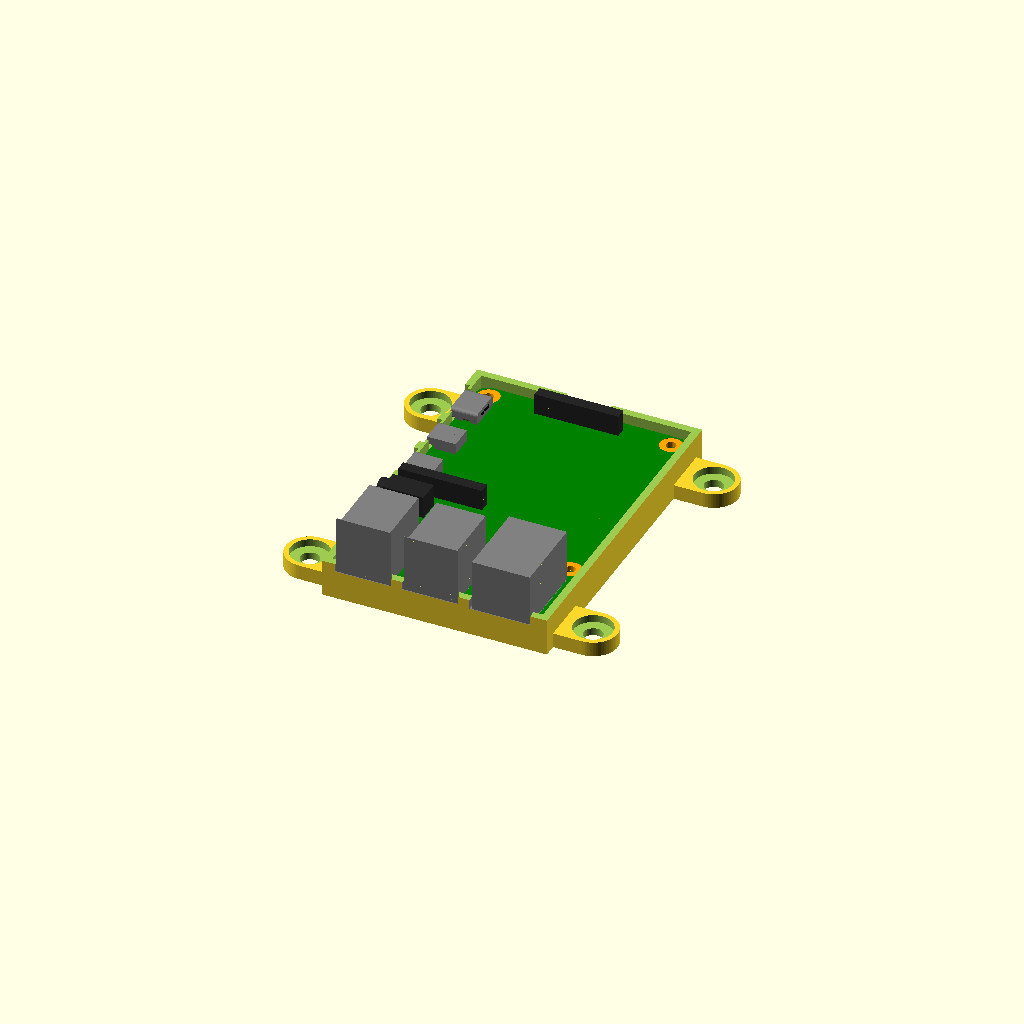
Cell 1 — every parameter at its default value.
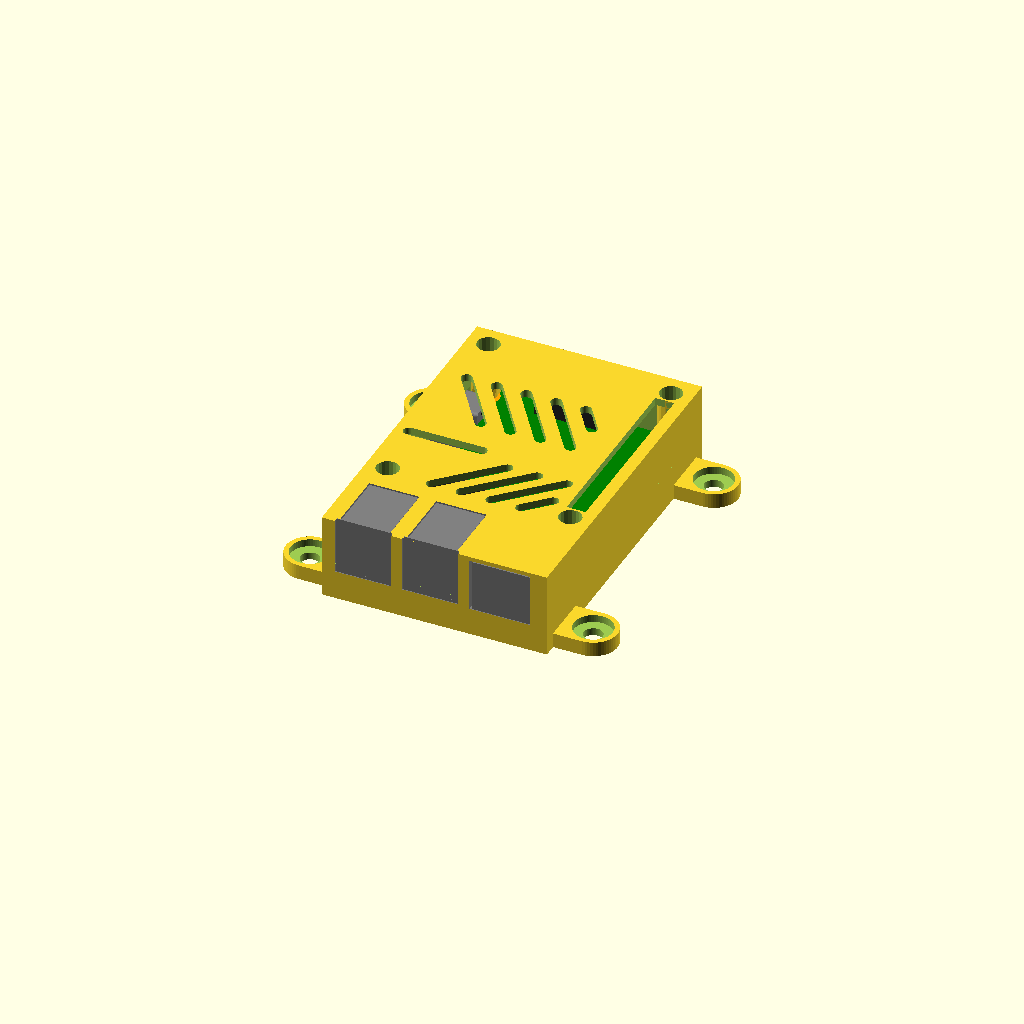
Cell 2 — part set to "both", the other parameters unchanged.
All cells are drawn from one camera (rotation 55°, 0°, 25°, orthographic, colour scheme Cornfield), so only the parameter changes between them.
The OpenSCAD source (rpi4_case/rpi4-case.scad):
/*
 * Raspberry Pi4 case
 *
 * Author: Leonard Broman
 */

/* [Main] */

// Which part to render
part = "base"; // [ lid: Lid, base: Base, both: Box ]

// Make slot for the camera cable
camera_slot = "true"; // [ true: Yes, false: No ]

// Make slot for the video cable
video_slot = "false"; // [ true: Yes, false: No ]

// Make slot for the gpio_connector (not implemented)
gpio_slot = "true"; // [ true: Yes, false: No ]

// Prusa i3 Mk3 mount
mk3_mount = "false"; // [ true: Yes, false: No ]

// 3018 Woodpecker CNC mount
woodpecker_mount = "horizontal"; // [ none: No, vertical: Vertical, horizontal: Horizontal ]

// Show RPi 4 board
show_board = "false"; // [ true: Yes, false: No ]

/* [Hidden] */

_show_board = show_board == "true" ? true : false;

board = [85, 56 , 1.3 ];  //dimension of rasp pi
t     = 1.40;             //Thickness of rasp pi board
p     = 3;              //Thickness of plastic case

_t_wall    = 2;              // Thickness of outer walls
_t_b  = 2;              // Thickness of top and bottom
_rpi_w = 56;
_rpi_l = 85;
_rpi_padding = 0.2;
_rpi_t = 1.4;
_rpi_hole_l_offset = 58;

_inner_h = 12.8; // Just guessing here

_h_rpi_offset = 4 + _t_b;

// This cannot be fiddle with too much as it will break the stereo jack hole
_split_offset = 10;

_hole_offset = 3.5;

_outer_l = _t_wall*2 + _rpi_padding*2 + _rpi_l;
_outer_w = _t_wall*2 + _rpi_padding*2 + _rpi_w;
_outer_h = _t_b*2+_inner_h+_h_rpi_offset;

_usbc_offset = _rpi_l-3.5-7.7;
_mhdmi_1_offset = _usbc_offset - 14.8;
_mhdmi_2_offset = _mhdmi_1_offset - 13.5;
_camera_offset = _mhdmi_2_offset - 7;
_audio_offset = _camera_offset-7.5;

cnc_mount_hole_y_offset = 76;
cnc_mount_hole_r = 5/2;


if ($preview) {
    translate([_t_wall+_rpi_padding,_t_wall+_rpi_padding,_h_rpi_offset]) rpi();
}

$fn=20;

//base();
//lid();
//box();

show();

module show() {
    if (part == "lid") {
        rotate([0,180,0]) translate([1,0,-_outer_h]) lid();
    } else if (part == "base") {
        base();
    } else {
        lid();
        base();
    }
}

module rpi() {
    difference() {
        union() {
            _cr = 3;
            color("green")
            hull()
            for(x = [_cr,_rpi_w-_cr])
                for(y = [_cr,_rpi_l-_cr])
                    translate([x,y,0]) cylinder(r=_cr,h=_rpi_t);
            //cube([_rpi_w,_rpi_l,_rpi_t]);


            // SD card
            _sd_width = 11;
            _sd_depth = 3;
            translate([_rpi_w/2-_sd_width/2,_rpi_l-_t_wall,-_rpi_t-1])
                cube([_sd_width,_sd_depth+_rpi_padding+_t_wall,1]);

            // USB 1
            //usb1  =  [[70   ,21.4 ,0] ,[17.4 ,15.3  , 17.4] ,[0,   -2,    0] , [0,   4, 10  ]];
            translate([9,-2,_rpi_t]) {
                usb(padding=0);
            }


            // USB 2
            //usb2  =  [[70   ,39   ,0] ,[17.4 ,15.3  , 17.4] ,[0,   -2,    0] , [0,   4, 10  ]];
            translate([27,-2,_rpi_t]) {
                usb(padding=0);
            }


            // Ethernet
            translate([45.75,-2,_rpi_t])
                ether(padding=0);

            // Audio
            translate([0,_audio_offset,_rpi_t])
                audio(padding=0);

            // HDMI
            //translate([0,45.75,_rpi_t])
              //  hdmi();

             // Micro HDMI
            translate([0,_mhdmi_2_offset,_rpi_t])
                mhdmi();
            
            // Micro HDMI
            translate([0,_mhdmi_1_offset,_rpi_t])
                mhdmi();
            
            // USB C
            translate([-1,_usbc_offset,_rpi_t])
                usbc();


            // Camera
            translate([0,_camera_offset-2.95/2,_rpi_t])
                color("#262626") cube([22.5,2.95,5.7]);

            // Video
            translate([_rpi_w/2-22.5/2,79.55,_rpi_t])
                color("#262626") cube([22.5,2.95,5.7]);

       }


        // holes
       /*
        translate([_hole_offset,_rpi_l-_hole_offset,-1]) cylinder(r=2.75/2,h=_rpi_t+2);
        translate([_rpi_w-_hole_offset,_rpi_l-_hole_offset,-1]) cylinder(r=2.75/2,h=_rpi_t+2);
        translate([_hole_offset,_rpi_l-3.5-_rpi_hole_l_offset,-1]) cylinder(r=2.75/2,h=_rpi_t+2);
        translate([_rpi_w-_hole_offset,_rpi_l-_hole_offset-_rpi_hole_l_offset,-1]) cylinder(r=2.75/2,h=_rpi_t+2);
       */
        for (x = [_hole_offset,_rpi_w-_hole_offset])
            for (y= [_rpi_l-_hole_offset,_rpi_l-_hole_offset-_rpi_hole_l_offset]) {
                translate([x,y,-1]) color("orange") cylinder(r=2.7/2,h=_rpi_t+2);
                translate([x,y,_rpi_t-0.1]) color("orange") cylinder(r=3,h=1);
            }
       
    }
}

module usb(padding=0.2,extends=0.2) {
    _extra_width = (14.7-13.14);
    _w = 13.14+2*padding;
    _f_w = 14.7+2*padding;
    color("gray")
    translate([-_w/2,0,0]) {
        cube([_w,17.4+2*padding,15.3+padding]);
        translate([-(_f_w-_w)/2,-extends+0.2,-_extra_width/2]) cube([_f_w,extends,15.3+padding+_extra_width]);
    }
}

module ether(padding=0.2,extends=0) {
    _w =  15.51+2*padding;
    translate([-_w/2,-extends,0])
    color("gray") cube([_w,21.45+extends,13.9+padding]);
}

module audio(padding=0.4,extends=0,hole=true) {
    $fn=20;
    difference() {
        color("#262626") union() {
            translate([0,0,3]) rotate([0,-90,0]) cylinder(r=3+padding,h=2+extends);
            translate([0,-3,0]) cube([11,6,6]);
        }
        if (hole) {
            translate([5,0,3]) rotate([0,-90,0]) cylinder(r=1.5,h=11);
        }
    }
}

module hdmi() {
    difference() {
        union() {
            translate([1,0,0]) cube([10.7,14.5,6.4]);
            hull() {
                translate([-1,0,2]) cube([10.7,14.5,4.4]);
                translate([-1,1,1]) cube([10.7,12.5,5.4]);
            }
        }
        hull() {
            translate([-2,0.5,2.3]) cube([10.7,13.5,3.6]);
            translate([-2,1.6,1.5]) cube([10.7,11.7,2]);
        }
    }
}

module hdmi_hole(padding=0.6,extends=5,outer_padding=2) {
    union() {
        translate([-1-0.1,-padding,-padding])
            cube([10.7+0.1,14.5+padding*2,6.4+padding*2]);

        translate([-1-extends,-outer_padding,-outer_padding])
            cube([extends,14.5+outer_padding*2,6.4+outer_padding*2]);
    }
}

module mhdmi_hole(padding=0.6,extends=5,outer_padding=2) {
    _w = 6.5;
    _h = 3;
    union() {
        translate([-1-0.1,-_w/2-padding,-padding])
            cube([10.7+0.1,_w+padding*2,_h+padding*2]);

        translate([-1-extends,-_w/2-outer_padding,-outer_padding])
            cube([extends,_w+outer_padding*2,_h+outer_padding*2]);
    }
}

module mhdmi() {
    _w = 6.5;
    translate([0,-_w/2,0])
    difference() {
        color("gray") union() {
            translate([1,0,0]) cube([5.7,_w,3]);
            hull() {
                translate([-1,0,1]) cube([5.7,_w,2]);
                translate([-1,1,0.5]) cube([5.7,_w-2,2]);
            }
        }
        hull() {
            translate([-1.1,0.2,1.2]) cube([5.7,_w-0.4,1.6]);
            translate([-1.1,1.2,0.7]) cube([5.7,_w-2.4,2]);
        }
    }
}

module usbc() {
    _cr=0.8;
    _t=3;
    _w=9;
    _d=7.2;
    //hull()
    //for(x=[_cr,
    translate([0,-_w/2,0]) {
        difference() {
            color("gray") union() {
                hull()
                for(y = [_cr,_w-_cr])
                    for(z = [_cr,_t-_cr])
                        translate([0,y,z]) rotate([0,90,0]) cylinder(r=_cr,h=_d);
                translate([_d-2,0,0]) cube([2,_w,_t/2]);
                translate([_d-6,0,0]) cube([2,_w,_t/2]);
            }
            hull()
            for(y = [_cr,_w-_cr])
                for(z = [_cr,_t-_cr])
                    translate([-1,y,z]) rotate([0,90,0]) cylinder(r=_cr-0.2,h=_d);
        }
        color("black") translate([1,-(_w-4)/2+_w/2,-1/2+_t/2]) cube([_d-1,_w-4,1]);
    }
}


module usbc_hole(padding=0.6,extends=5,outer_padding=2) {
    _w = 9;
    _h = 3;
    union() {
        translate([-1-0.1,-_w/2-padding,-padding])
            cube([5.7+0.1,_w+padding*2,3+padding*2]);

        translate([-1-extends,-_w/2-outer_padding,-outer_padding])
            cube([extends,_w+outer_padding*2,3+outer_padding*2]);
    }
}


module musb_hole(padding=0.6,extends=5,outer_padding=2) {
    union() {
        translate([-1-0.1,-padding,-padding])
            cube([5.7+0.1,7.5+padding*2,3+padding*2]);

        translate([-1-extends,-outer_padding,-outer_padding])
            cube([extends,7.5+outer_padding*2,3+outer_padding*2]);
    }
}


module box() {
    
    _sd_width = 12;
    _sd_depth = 3;
    _sd_inset = 4;

    difference() {

        union() {
            cube([_outer_w,_outer_l,_outer_h]);
            if (woodpecker_mount == "horizontal") {
                translate([-(cnc_mount_hole_y_offset-_outer_w)/2,10,0]) {
                    difference() {
                        union() {
                             hull() {
                                translate([0,0,0]) cylinder(r=cnc_mount_hole_r+4,h=4);
                                translate([cnc_mount_hole_y_offset,0,0]) cylinder(r=cnc_mount_hole_r+4,h=4);
                            }
                            hull() {
                                translate([0,_outer_l-20,0]) cylinder(r=cnc_mount_hole_r+4,h=4);
                                translate([cnc_mount_hole_y_offset,_outer_l-20,0]) cylinder(r=cnc_mount_hole_r+4,h=4);
                            }
                        }
                        translate([0,0,-1]) squarey(x=cnc_mount_hole_y_offset,y=_outer_l-20) cylinder(r=cnc_mount_hole_r,h=6);
                        translate([0,0,2]) squarey(x=cnc_mount_hole_y_offset,y=_outer_l-20) cylinder(r=5.2,h=6);
                    }
                }
             
            }
            
            if (woodpecker_mount == "vertical") {
                translate([-(cnc_mount_hole_y_offset-_outer_w)/2,-(cnc_mount_hole_y_offset-_outer_l)/2,0]) {
                    difference() {
                        union() {
                             hull() {
                                translate([0,0,0]) cylinder(r=cnc_mount_hole_r+4,h=4);
                                translate([cnc_mount_hole_y_offset,0,0]) cylinder(r=cnc_mount_hole_r+4,h=4);
                            }
                            hull() {
                                translate([0,cnc_mount_hole_y_offset,0]) cylinder(r=cnc_mount_hole_r+4,h=4);
                                translate([cnc_mount_hole_y_offset,cnc_mount_hole_y_offset,0]) cylinder(r=cnc_mount_hole_r+4,h=4);
                            }
                        }
                        translate([0,0,-1]) squarey(x=cnc_mount_hole_y_offset,y=cnc_mount_hole_y_offset) cylinder(r=cnc_mount_hole_r,h=6);
                        translate([0,0,2]) squarey(x=cnc_mount_hole_y_offset,y=cnc_mount_hole_y_offset) cylinder(r=5.2,h=6);
                    }
                }
             
            }
        }

        difference() {
            translate([_t_wall,_t_wall,_t_b])
                cube([_rpi_padding*2+_rpi_w,_rpi_padding*2+_rpi_l,_outer_h-2*_t_b]);

            translate([-1,_t_wall,_outer_h-_t_b])
            rotate([0,90,0])
            linear_extrude(height=_outer_w+2)
                polygon([[-0.1,-0.1],[-0.1,(_outer_h-_split_offset-_t_b)*0.8],[_outer_h-_split_offset-_t_b,-0.1]]);
            
            translate([_t_wall+(27-9)-3/2,_t_wall-1,_outer_h-_t_b-2]) cube([3,21,3]);

        }
        $fn=60;
        
        if (!$preview) {
            translate([_t_wall*2,_t_wall*2,_t_b-0.2]) linear_extrude(height=1) text("rpi4",size=8,$fn=20);
            translate([_t_wall*2+40,_t_wall*2+_rpi_l-17,_outer_h-_t_b+0.4]) rotate([0,180,0]) linear_extrude(height=1) text("rpi4",size=8,$fn=20);
        }


        _hole_padding=0.2;

        // SD card slot
        // We assume the slot is "almost" centered
        translate([_t_wall + _rpi_padding + _rpi_w/2 - _sd_width/2, _outer_l-_t_wall-_rpi_padding-_sd_inset,-1])
            cube([_sd_width,_sd_depth+_rpi_padding+_t_wall+_sd_inset+1,_h_rpi_offset+1]);

        translate([_t_wall+_rpi_padding,_t_wall+_rpi_padding,_h_rpi_offset+_rpi_t]) {

            // USB 1 _w = 13.14
            translate([9-_hole_padding/2,-2,1.2]) {
                usb(padding=_hole_padding,extends=_t_wall);
            }

            // USB 2
            translate([27-_hole_padding/2,-2,1.2]) {
                usb(padding=_hole_padding,extends=_t_wall);
            }

            // Ether
            _ether_padding = _hole_padding + 0.2;
            translate([45.75-_ether_padding/2,-2,0])
                ether(padding=_ether_padding,extends=_t_wall);

            // Audio
            translate([0,31,0])
                audio(padding=0.5,extends=2,hole=false);

            // HDMI 1
            translate([0.1,_mhdmi_1_offset,0])
                mhdmi_hole(extends=_t_wall*2);
            
            // HDMI 2
            translate([0.1,_mhdmi_2_offset,0])
                mhdmi_hole(extends=_t_wall*2);

            // USB_C
            translate([0.1,_usbc_offset,0])
                usbc_hole();

        }

        // Camera
        if (camera_slot == "true") {
            translate([_t_wall+_rpi_padding,_t_wall+_rpi_padding+_camera_offset,_t_b+_inner_h])
                rounded_slot(22.5,2.95,20);
        }

        if (video_slot == "true") {
            // Video
            translate([_t_wall+_rpi_padding+_rpi_w/2-22.5/2,_t_wall+_rpi_padding+79.55,,_t_b+_inner_h])
                rounded_slot(22.5,2.95,20);
        }

        if (gpio_slot == "true") {
            translate([_t_wall+_rpi_padding+49.9,_t_wall+_rpi_padding+27,5]) cube([5.1,51,20]);
        }

        // Cooling
        translate([_t_wall+_rpi_padding+16,_t_wall+_rpi_padding+20,_t_b+_inner_h]) {
            translate([0,0,0]) rotate([0,0,45]) rounded_slot(22.5,2.95,20);
            translate([8,0,0]) rotate([0,0,45]) rounded_slot(22.5,2.95,20);
            translate([16,0,0]) rotate([0,0,45]) rounded_slot(22.5,2.95,20);
            if (gpio_slot == "true") {
               translate([24,0,0]) rotate([0,0,45]) rounded_slot(22.5/2,2.95,20);
            } else {
               translate([24,0,0]) rotate([0,0,45]) rounded_slot(22.5,2.95,20);
            }

        }

        translate([_t_wall+_rpi_padding+18,_t_wall+_rpi_padding+50,_t_b+_inner_h]) {
            translate([0,0,0]) rotate([0,0,125]) rounded_slot(22.5,2.95,20);
            translate([8,0,0]) rotate([0,0,125]) rounded_slot(22.5,2.95,20);
            translate([16,0,0]) rotate([0,0,125]) rounded_slot(22.5,2.95,20);
            translate([24,0,0]) rotate([0,0,125]) rounded_slot(22.5,2.95,20);
            if (gpio_slot == "true") {
                translate([32,0,0]) rotate([0,0,125]) translate([22.5/2,0,0]) rounded_slot(22.5/2,2.95,20);
            } else {
                translate([32,0,0]) rotate([0,0,125]) rounded_slot(22.5,2.95,20);
            }
        }

    }
    
    // SD card slot support
    // We assume the slot is "almost" centered
    
    translate([_t_wall + _rpi_padding + _rpi_w/2 - _sd_width/2, _outer_l-_t_wall-_rpi_padding-11-_sd_inset,0])
        cube([_sd_width,11,_h_rpi_offset-2]);



}

module rounded_slot(l,t,h) {
    translate([t/2,t/2,0])
    hull() {
        cylinder(r=t/2,h=h);
        translate([l-t,0,0]) cylinder(r=t/2,h=h);
    }
}


module lid_cut() {
    difference() {
        box();
        translate([-_rpi_w,-_rpi_l,_split_offset-200])
            cube([_rpi_w*3,_rpi_l*3,200]);
    }
}

module lid() {




    _standoff_r=3.5;
    // Screw standoffs
    _height_start = _h_rpi_offset+_rpi_t+0.5;
    _height = _outer_h - _height_start;
    _hole_inset_r=3;

    difference() {
        union() {
            lid_cut();

            // Flap out for the SD card
            _sd_width = 11;
            _sd_depth = 3;
            translate([_t_wall + _rpi_padding + _rpi_w/2 - _sd_width/2, _t_wall+_rpi_padding*2 + _rpi_l,_h_rpi_offset])
                cube([_sd_width,_t_wall,_h_rpi_offset+1]);

            // Standoffs
            translate([0,0,_h_rpi_offset+_rpi_t+0.5]) {
                translate([_t_wall+_rpi_padding+_hole_offset,_t_wall+_rpi_padding+_rpi_l-_hole_offset,0])
                {
                    hull() {
                        translate([-0.1,-0.1,0]) cylinder(r=_standoff_r-1.2,h=_height);
                        translate([0,0,_height-4]) cylinder(r=_standoff_r,h=3);
                        translate([-_standoff_r,_hole_offset+_rpi_padding-1,0]) cube([_standoff_r*2-1.4,1,_height]);
                        translate([-_hole_offset-_rpi_padding,-_standoff_r+1.4,0]) cube([1,_standoff_r*2-1.4,_height]);
                        translate([-_rpi_padding-_hole_offset,0,0])  cube([_rpi_padding+_hole_offset,_rpi_padding+_hole_offset,_height]);
                    }
                }


                translate([_t_wall+_rpi_padding+_rpi_w-_hole_offset,_t_wall+_rpi_padding+_rpi_l-_hole_offset,0])
                {
                    hull() {
                        cylinder(r=_standoff_r,h=_height);
                        translate([-_standoff_r,_hole_offset+_rpi_padding-1,0]) cube([_standoff_r*2,1,_height]);
                        translate([_hole_offset+_rpi_padding-1,-_standoff_r,0]) cube([1,_standoff_r*2,_height]);
                        translate([0,0,0])  cube([_rpi_padding+_hole_offset,_rpi_padding+_hole_offset,_height]);
                    }
                }

                translate([_t_wall+_rpi_padding+_hole_offset,_t_wall+_rpi_padding+_rpi_l-_hole_offset-_rpi_hole_l_offset,0])
                {
                    hull() {
                        cylinder(r=_standoff_r,h=_height);
                        translate([-_hole_offset-_rpi_padding,-_standoff_r,0]) cube([1,_standoff_r*2,_height]);
                    }
                }

                translate([_t_wall+_rpi_padding+_rpi_w-_hole_offset,_t_wall+_rpi_padding+_rpi_l-_hole_offset-_rpi_hole_l_offset,0])
                {
                    hull() {
                        cylinder(r=_standoff_r,h=_height);
                        translate([_hole_offset+_rpi_padding-1,-_standoff_r,0]) cube([1,_standoff_r*2,_height]);
                    }
                }
            }
        }

        // Screw holes

        _standoff_hole_r=1.6;
        _standoff_screw_head_depth = 5;
        translate([_t_wall+_rpi_padding,_t_wall+_rpi_padding,0]) {
            translate([_hole_offset,_rpi_l-_hole_offset,0])
            {
               translate([0,0,-1]) cylinder(r=_standoff_hole_r,h=_height*2);
               translate([0,0,_outer_h-_standoff_screw_head_depth]) cylinder_top_cut(r=_hole_inset_r,inner_r=_standoff_hole_r,h=_standoff_screw_head_depth+1,up=false,down=true);
            }

            translate([_rpi_w-_hole_offset,_rpi_l-_hole_offset,0])
            {
               translate([0,0,-1]) cylinder(r=_standoff_hole_r,h=_height*2);
                translate([0,0,_outer_h-_standoff_screw_head_depth]) cylinder_top_cut(r=_hole_inset_r,inner_r=_standoff_hole_r,h=_standoff_screw_head_depth+1,up=false,down=true);
            }

            translate([_hole_offset,_rpi_l-_hole_offset-_rpi_hole_l_offset,0])
            {
               translate([0,0,-1]) cylinder(r=_standoff_hole_r,h=_height*2);
               translate([0,0,_outer_h-_standoff_screw_head_depth]) cylinder_top_cut(r=_hole_inset_r,inner_r=_standoff_hole_r,h=_standoff_screw_head_depth+1,up=false,down=true);
            }

            translate([_rpi_w-_hole_offset,_rpi_l-_hole_offset-_rpi_hole_l_offset,0])
            {
                translate([0,0,-1]) cylinder(r=_standoff_hole_r,h=_height*2);
                translate([0,0,_outer_h-_standoff_screw_head_depth]) cylinder_top_cut(r=_hole_inset_r,inner_r=_standoff_hole_r,h=_standoff_screw_head_depth+1,up=false,down=true);
            }
        }


    }

}

module base_cut() {
    difference() {
        box();
        translate([-1,-1,_split_offset])
            cube([_rpi_w*2,_rpi_l*2,(_inner_h+_h_rpi_offset)*2]);
    }
}

module base() {

    difference() {

        union() {

            base_cut();

            _standoff_r=3.5;
            _standoff_hole_r=1.4;


            // Screw standoffs
            translate([_t_wall+_rpi_padding+_hole_offset,_t_wall+_rpi_padding+_rpi_l-_hole_offset,0])
            {
                difference() {
                    hull() {
                        cylinder(r=_standoff_r,h=_h_rpi_offset);
                        translate([-_standoff_r,_hole_offset+_rpi_padding-1,0]) cube([_standoff_r*2,1,_h_rpi_offset]);
                        translate([-_hole_offset-_rpi_padding,-_standoff_r,0]) cube([1,_standoff_r*2,_h_rpi_offset]);
                        translate([-_rpi_padding-_hole_offset,0,0])  cube([_rpi_padding+_hole_offset,_rpi_padding+_hole_offset,_h_rpi_offset]);
                    }
                    translate([0,0,_t_b]) cylinder(r=_standoff_hole_r,h=_h_rpi_offset);
                }
            }


            translate([_t_wall+_rpi_padding+_rpi_w-_hole_offset,_t_wall+_rpi_padding+_rpi_l-_hole_offset,0])
            {
                difference() {
                    hull() {
                        cylinder(r=_standoff_r,h=_h_rpi_offset);
                        translate([-_standoff_r,_hole_offset+_rpi_padding-1,0]) cube([_standoff_r*2,1,_h_rpi_offset]);
                        translate([_hole_offset+_rpi_padding,-_standoff_r,0]) cube([1,_standoff_r*2,_h_rpi_offset]);
                        translate([0,0,0])  cube([_rpi_padding+_hole_offset,_rpi_padding+_hole_offset,_h_rpi_offset]);
                    }
                    translate([0,0,_t_b]) cylinder(r=_standoff_hole_r,h=_h_rpi_offset);
                }
            }

            translate([_t_wall+_rpi_padding+_hole_offset,_t_wall+_rpi_padding+_rpi_l-_hole_offset-_rpi_hole_l_offset,0])
            {
                difference() {
                    hull() {
                        cylinder(r=_standoff_r,h=_h_rpi_offset);
                        translate([-_hole_offset-_rpi_padding,-_standoff_r,0]) cube([1,_standoff_r*2,_h_rpi_offset]);
                    }
                    translate([0,0,_t_b]) cylinder(r=_standoff_hole_r,h=_h_rpi_offset);
                }
            }

            translate([_t_wall+_rpi_padding+_rpi_w-_hole_offset,_t_wall+_rpi_padding+_rpi_l-_hole_offset-_rpi_hole_l_offset,0])
            {
                difference() {
                    hull() {
                        cylinder(r=_standoff_r,h=_h_rpi_offset);
                        translate([_hole_offset+_rpi_padding,-_standoff_r,0]) cube([1,_standoff_r*2,_h_rpi_offset]);
                    }
                    translate([0,0,_t_b]) cylinder(r=_standoff_hole_r,h=_h_rpi_offset);
                }
            }
        }

        // Cut out for the SD card
        _sd_width = 12;
        _sd_depth = 3;
        translate([_t_wall + _rpi_padding + _rpi_w/2 - _sd_width/2, _outer_l-_t_wall-_rpi_padding,4])
            cube([_sd_width,_sd_depth+_rpi_padding+_t_wall+1,_h_rpi_offset+1]);

    }


    if (mk3_mount == "true") {

        translate([_outer_w,_outer_l,0])
        difference() {
            union() {
                rotate([0,-90,0])
                linear_extrude(height=4)
                    polygon([[0,-1],[_split_offset,-1],[_split_offset,0.5],[50,0.5],[50,20],[0,20]]);

                linear_extrude(height=_split_offset)
                    polygon([[-24,-1],[-4,20],[-4,20-2],[-22,-1]]);
            }

            translate([-5,10,4]) rotate([0,90,0]) cylinder(r=1.5,h=6);
            translate([-20,10,4]) rotate([0,90,0]) cylinder(r=3,h=12);
            translate([-5,10,50-3]) rotate([0,90,0]) cylinder(r=1.5,h=6);

        }
    }

}
/*
translate([0,-10,0]) cylinder_top_cut(r=3,h=5,inner_r=1);
translate([0,-17,0]) cylinder_top_cut(r=3,h=5,inner_r=1,up=false,down=true);
translate([0,-24,0]) cylinder_top_cut(r=3,h=5,inner_r=1,up=true,down=true);
translate([0,-32,0]) cylinder_top_cut(r=3,h=5,inner_r=1,up=false,down=false);
*/
module cylinder_top_cut(r,h,inner_r,up=true,down=false) {
    top = up ? 0.4 : 0;
    bottom = down ? 0.4 :0;
     translate([0,0,bottom]) cylinder(r=r,h=h-top-bottom);
    if (up) {
       translate([0,0,h-0.6]) {
         intersection() {
            cylinder(r=r,h=0.4);
             translate([-r*1.5,-inner_r,0]) cube([r*3,inner_r*2,0.4]);
         }
         translate([-inner_r,-inner_r,0]) cube([inner_r*2,inner_r*2,0.6]);
       }
     }
     if (down) {
         translate([0,0,0.2])
         intersection() {
            cylinder(r=r,h=0.4);
             translate([-r*1.5,-inner_r,0]) cube([r*3,inner_r*2,0.4]);
         }
         translate([-inner_r,-inner_r,0]) cube([inner_r*2,inner_r*2,0.6]);
     }
     
 }
 
 module squarey(x,y) {
     for(_x = [0,x])
        for(_y = [0,y])
         translate([_x,_y,0]) children();
 }
Customizer parameters (derived from the source; name, type, default, range or options):
part: string, default "base", options "lid", "base", "both"
camera_slot: string, default "true", options "true", "false"
video_slot: string, default "false", options "true", "false"
gpio_slot: string, default "true", options "true", "false"
mk3_mount: string, default "false", options "true", "false"
woodpecker_mount: string, default "horizontal", options "none", "vertical", "horizontal"
show_board: string, default "false", options "true", "false"
